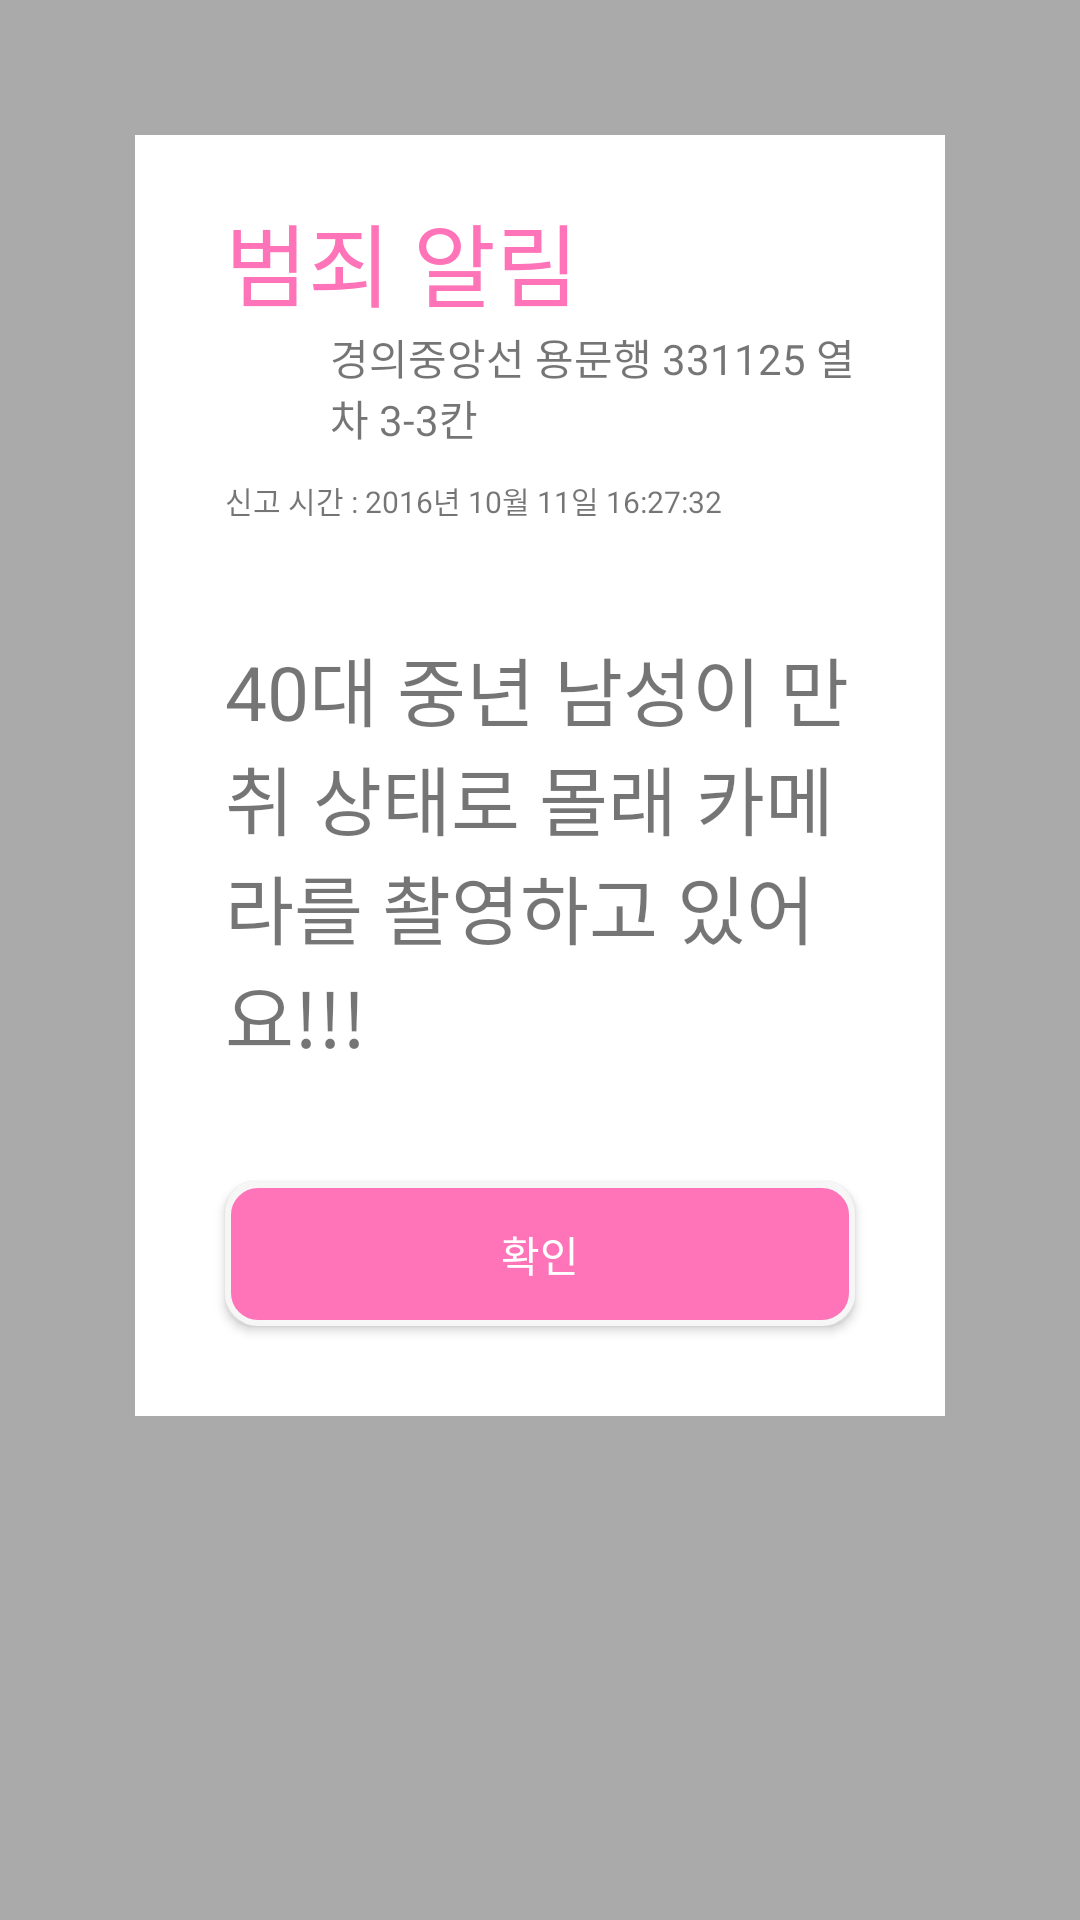

Reconstruct the res/layout file that produces this screen, plus the resources it refers to.
<!-- AndroidManifest.xml: activity theme Theme.Transparent -->
<!-- res/layout/activity_alert.xml -->
<?xml version="1.0" encoding="utf-8"?>
<LinearLayout xmlns:android="http://schemas.android.com/apk/res/android"
    xmlns:tools="http://schemas.android.com/tools"
    android:id="@+id/activity_main"
    android:layout_width="match_parent"
    android:layout_height="match_parent"
    android:background="#55000000"
    android:orientation="vertical"
    >
<LinearLayout
    android:layout_margin="45dp"
    android:layout_width="match_parent"
    android:orientation="vertical"
    android:layout_height="wrap_content"
    android:background="@android:color/white"
    >

    <TextView
        android:text="범죄 알림"
        android:textColor="@color/colorPrimary"
        android:textSize="30dp"
        android:layout_width="match_parent"
        android:layout_height="wrap_content"
        android:layout_marginTop="20dp"
        android:layout_marginLeft="30dp"
        android:layout_marginRight="30dp"
        android:layout_alignParentTop="true"
        android:layout_centerHorizontal="true"
        />

    <LinearLayout
        android:layout_width="match_parent"
        android:layout_height="wrap_content"
        android:layout_marginLeft="30dp"
        android:layout_marginRight="30dp"
        android:layout_marginBottom="10dp"
        android:orientation="horizontal"
        android:background="@drawable/round_bg_focused"
        >
        <ImageView
            android:layout_width="35dp"
            android:padding="5dp"
            android:layout_height="35dp"
            android:src="@drawable/icon_gps"
            />
        <TextView
            android:layout_width="wrap_content"
            android:layout_height="wrap_content"
            android:layout_gravity="center_vertical"
            android:text="경의중앙선 용문행 331125 열차 3-3칸"
            />

    </LinearLayout>
    <LinearLayout
        android:layout_width="match_parent"
        android:layout_height="wrap_content"
        android:layout_marginLeft="30dp"
        android:layout_marginRight="30dp"
        android:layout_marginBottom="10dp"
        android:orientation="horizontal"
        android:background="@drawable/round_bg_focused"
        >

        <TextView
            android:layout_width="wrap_content"
            android:textSize="10dp"
            android:layout_height="wrap_content"
            android:layout_gravity="center_vertical"
            android:text="신고 시간 : 2016년 10월 11일 16:27:32"
            />

    </LinearLayout>
    <TextView
        android:layout_width="match_parent"
        android:layout_height="200dp"
        android:layout_marginLeft="30dp"
        android:gravity="center_vertical"
        android:layout_marginRight="30dp"
        android:text="40대 중년 남성이 만취 상태로 몰래 카메라를 촬영하고 있어요!!!"
        android:id="@+id/editText"
        android:textSize="25dp"
        android:background="@drawable/round_bg_focused"
        />

    <Button
        android:text="확인"
        android:layout_marginLeft="30dp"
        android:layout_marginRight="30dp"
        android:layout_width="match_parent"
        android:layout_marginTop="10dp"
        android:layout_height="wrap_content"
        android:layout_below="@+id/editText"
        android:layout_marginBottom="30dp"
        android:textColor="@android:color/white"
        android:background="@drawable/button_bg"
        />
</LinearLayout>
</LinearLayout>
<!-- resources referenced by this layout -->
<resources>
  <color name="colorPrimary">#FF73B8</color>
  <!-- drawable button_bg (drawable) -->
  <?xml version="1.0" encoding="utf-8"?>
  <shape xmlns:android="http://schemas.android.com/apk/res/android" >
      <solid android:color="@color/colorPrimary" />
      <stroke
          android:width="2dip"
          android:color="#F6F6F6" />
      <corners android:radius="10dip" />
      <padding
          android:bottom="7dip"
          android:left="7dip"
          android:right="7dip"
          android:top="7dip" />
  </shape>
  <style name="Theme.Transparent" parent="AppTheme">
          <item name="colorAccent">@color/colorPrimary</item>
          <item name="colorControlNormal">@color/colorPrimary</item>
          <item name="colorControlActivated">@color/colorPrimary</item>
          <item name="colorControlHighlight">@color/colorPrimary</item>
          <item name="colorPrimaryDark">@color/colorPrimaryDark2</item>
          <item name="android:windowIsTranslucent">true</item>
          <item name="android:windowBackground">@android:color/transparent</item>
          <item name="android:windowContentOverlay">@null</item>
          <item name="android:windowNoTitle">true</item>
          <item name="android:backgroundDimEnabled">false</item>
          <item name="android:windowActionBar">false</item>
      </style>
  <style name="AppTheme" parent="Base.Theme.AppCompat.Light.DarkActionBar">
          <item name="colorPrimary">@color/colorPrimary</item>
          <item name="colorPrimaryDark">@color/colorPrimaryDark</item>
          <item name="colorAccent">@color/colorAccent</item>
          <item name="android:windowBackground">@color/windowBackground</item>
          <item name="android:textColorHint">@color/white</item>
          <item name="colorControlNormal">@color/white</item>
          <item name="colorControlActivated">@color/white</item>
          <item name="colorControlHighlight">@color/white</item>
      </style>
  <color name="colorPrimaryDark2">#FF007F</color>
  <color name="colorPrimaryDark">#F361A6</color>
  <color name="colorAccent">#FF007F</color>
  <color name="windowBackground">#FFFFFF</color>
  <color name="white">#FFFFFF</color>
</resources>
